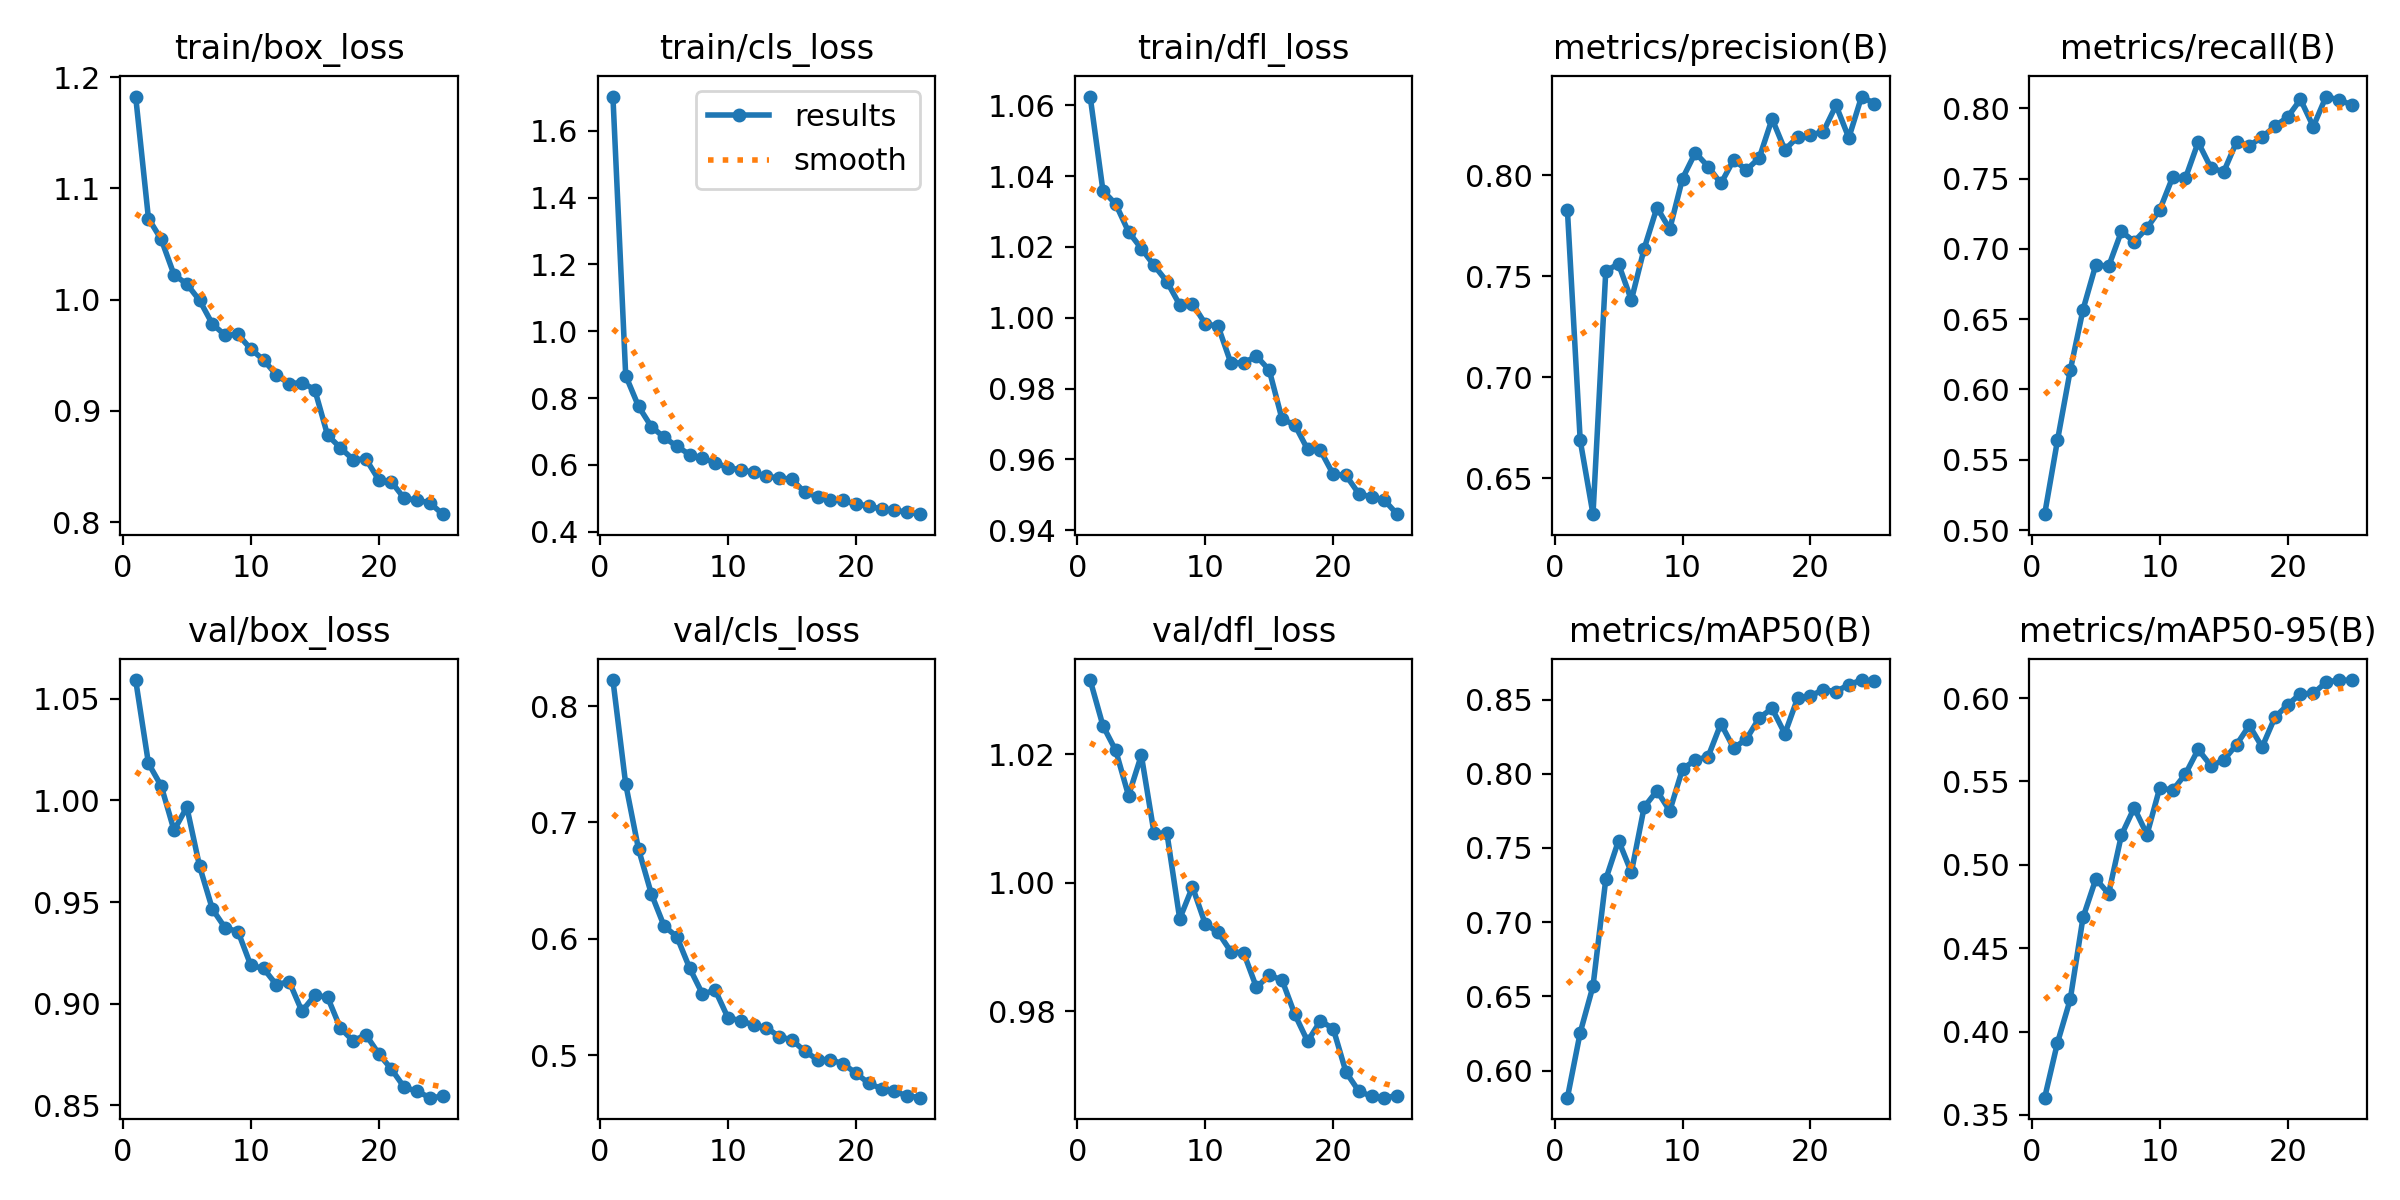

The table this chart was drawn from, first rows:
epoch, time, train/box_loss, train/cls_loss, train/dfl_loss, metrics/precision(B), metrics/recall(B), metrics/mAP50(B), metrics/mAP50-95(B), val/box_loss, val/cls_loss, val/dfl_loss, lr/pg0, lr/pg1, lr/pg2
1, 59.64, 1.183, 1.703, 1.063, 0.7827, 0.5113, 0.5817, 0.3604, 1.059, 0.8224, 1.031, 0.0002772, 0.0002772, 0.0002772
2, 114.3, 1.073, 0.8672, 1.036, 0.6687, 0.5638, 0.6256, 0.3932, 1.018, 0.7329, 1.024, 0.0005329, 0.0005329, 0.0005329
3, 167.7, 1.054, 0.7752, 1.032, 0.6322, 0.6136, 0.6569, 0.4193, 1.007, 0.6772, 1.021, 0.0007666, 0.0007666, 0.0007666
4, 220.3, 1.022, 0.7144, 1.024, 0.7527, 0.6569, 0.7289, 0.4684, 0.9853, 0.6388, 1.014, 0.000734, 0.000734, 0.000734
5, 273.1, 1.014, 0.6823, 1.02, 0.756, 0.6888, 0.755, 0.4915, 0.9967, 0.611, 1.02, 0.0007011, 0.0007011, 0.0007011
6, 325.8, 0.9993, 0.6552, 1.015, 0.7382, 0.6876, 0.7336, 0.4827, 0.9675, 0.6017, 1.008, 0.0006681, 0.0006681, 0.0006681
7, 378.7, 0.9781, 0.6307, 1.01, 0.7637, 0.7124, 0.7776, 0.5178, 0.9465, 0.5747, 1.008, 0.0006351, 0.0006351, 0.0006351
8, 431.7, 0.968, 0.6201, 1.004, 0.784, 0.7052, 0.7886, 0.5342, 0.9373, 0.5526, 0.9944, 0.0006021, 0.0006021, 0.0006021
9, 484.4, 0.9687, 0.6057, 1.004, 0.7733, 0.7148, 0.775, 0.5182, 0.9355, 0.5557, 0.9993, 0.0005691, 0.0005691, 0.0005691
10, 537.3, 0.9557, 0.5916, 0.9983, 0.7984, 0.7278, 0.8033, 0.5462, 0.9189, 0.5319, 0.9936, 0.0005361, 0.0005361, 0.0005361
11, 589.9, 0.9458, 0.5845, 0.9976, 0.8112, 0.7509, 0.8093, 0.5446, 0.9174, 0.5296, 0.9923, 0.0005031, 0.0005031, 0.0005031
12, 642.7, 0.9324, 0.5775, 0.9872, 0.8043, 0.7502, 0.8115, 0.5543, 0.9094, 0.5258, 0.9893, 0.0004701, 0.0004701, 0.0004701
13, 695.5, 0.9245, 0.5649, 0.9873, 0.7959, 0.7759, 0.8338, 0.5692, 0.911, 0.5235, 0.9891, 0.0004372, 0.0004372, 0.0004372
14, 748.2, 0.9255, 0.5608, 0.9892, 0.8076, 0.7577, 0.8173, 0.5594, 0.8963, 0.5159, 0.9837, 0.0004042, 0.0004042, 0.0004042
15, 801, 0.9192, 0.5562, 0.9852, 0.8026, 0.7549, 0.8235, 0.5628, 0.9041, 0.513, 0.9856, 0.0003712, 0.0003712, 0.0003712
16, 852.7, 0.8783, 0.5172, 0.9714, 0.8086, 0.7761, 0.8377, 0.5721, 0.9033, 0.5033, 0.9849, 0.0003382, 0.0003382, 0.0003382
17, 903.6, 0.8669, 0.5044, 0.9697, 0.8279, 0.7734, 0.844, 0.5836, 0.8881, 0.4961, 0.9796, 0.0003052, 0.0003052, 0.0003052
18, 954.9, 0.8563, 0.4955, 0.9628, 0.8126, 0.7795, 0.827, 0.5706, 0.8818, 0.496, 0.9754, 0.0002722, 0.0002722, 0.0002722
19, 1006, 0.8568, 0.4931, 0.9625, 0.8189, 0.7872, 0.8511, 0.5885, 0.8848, 0.4925, 0.9785, 0.0002392, 0.0002392, 0.0002392
20, 1057, 0.8382, 0.4814, 0.9558, 0.82, 0.7938, 0.8526, 0.596, 0.8754, 0.4844, 0.9774, 0.0002063, 0.0002063, 0.0002063
21, 1108, 0.8361, 0.4774, 0.9555, 0.8215, 0.8063, 0.8566, 0.6026, 0.8678, 0.4758, 0.9706, 0.0001733, 0.0001733, 0.0001733
22, 1159, 0.8214, 0.4662, 0.9503, 0.8346, 0.787, 0.8555, 0.6027, 0.8589, 0.4711, 0.9676, 0.0001403, 0.0001403, 0.0001403
23, 1211, 0.8198, 0.4633, 0.9493, 0.8185, 0.8084, 0.8601, 0.6095, 0.857, 0.4688, 0.9668, 0.0001073, 0.0001073, 0.0001073
24, 1262, 0.8173, 0.4585, 0.9484, 0.839, 0.806, 0.8632, 0.6108, 0.8538, 0.4651, 0.9666, 7.43036e-05, 7.43036e-05, 7.43036e-05
25, 1313, 0.8072, 0.4521, 0.9445, 0.8355, 0.8026, 0.8623, 0.6106, 0.8544, 0.4634, 0.9669, 4.13168e-05, 4.13168e-05, 4.13168e-05
